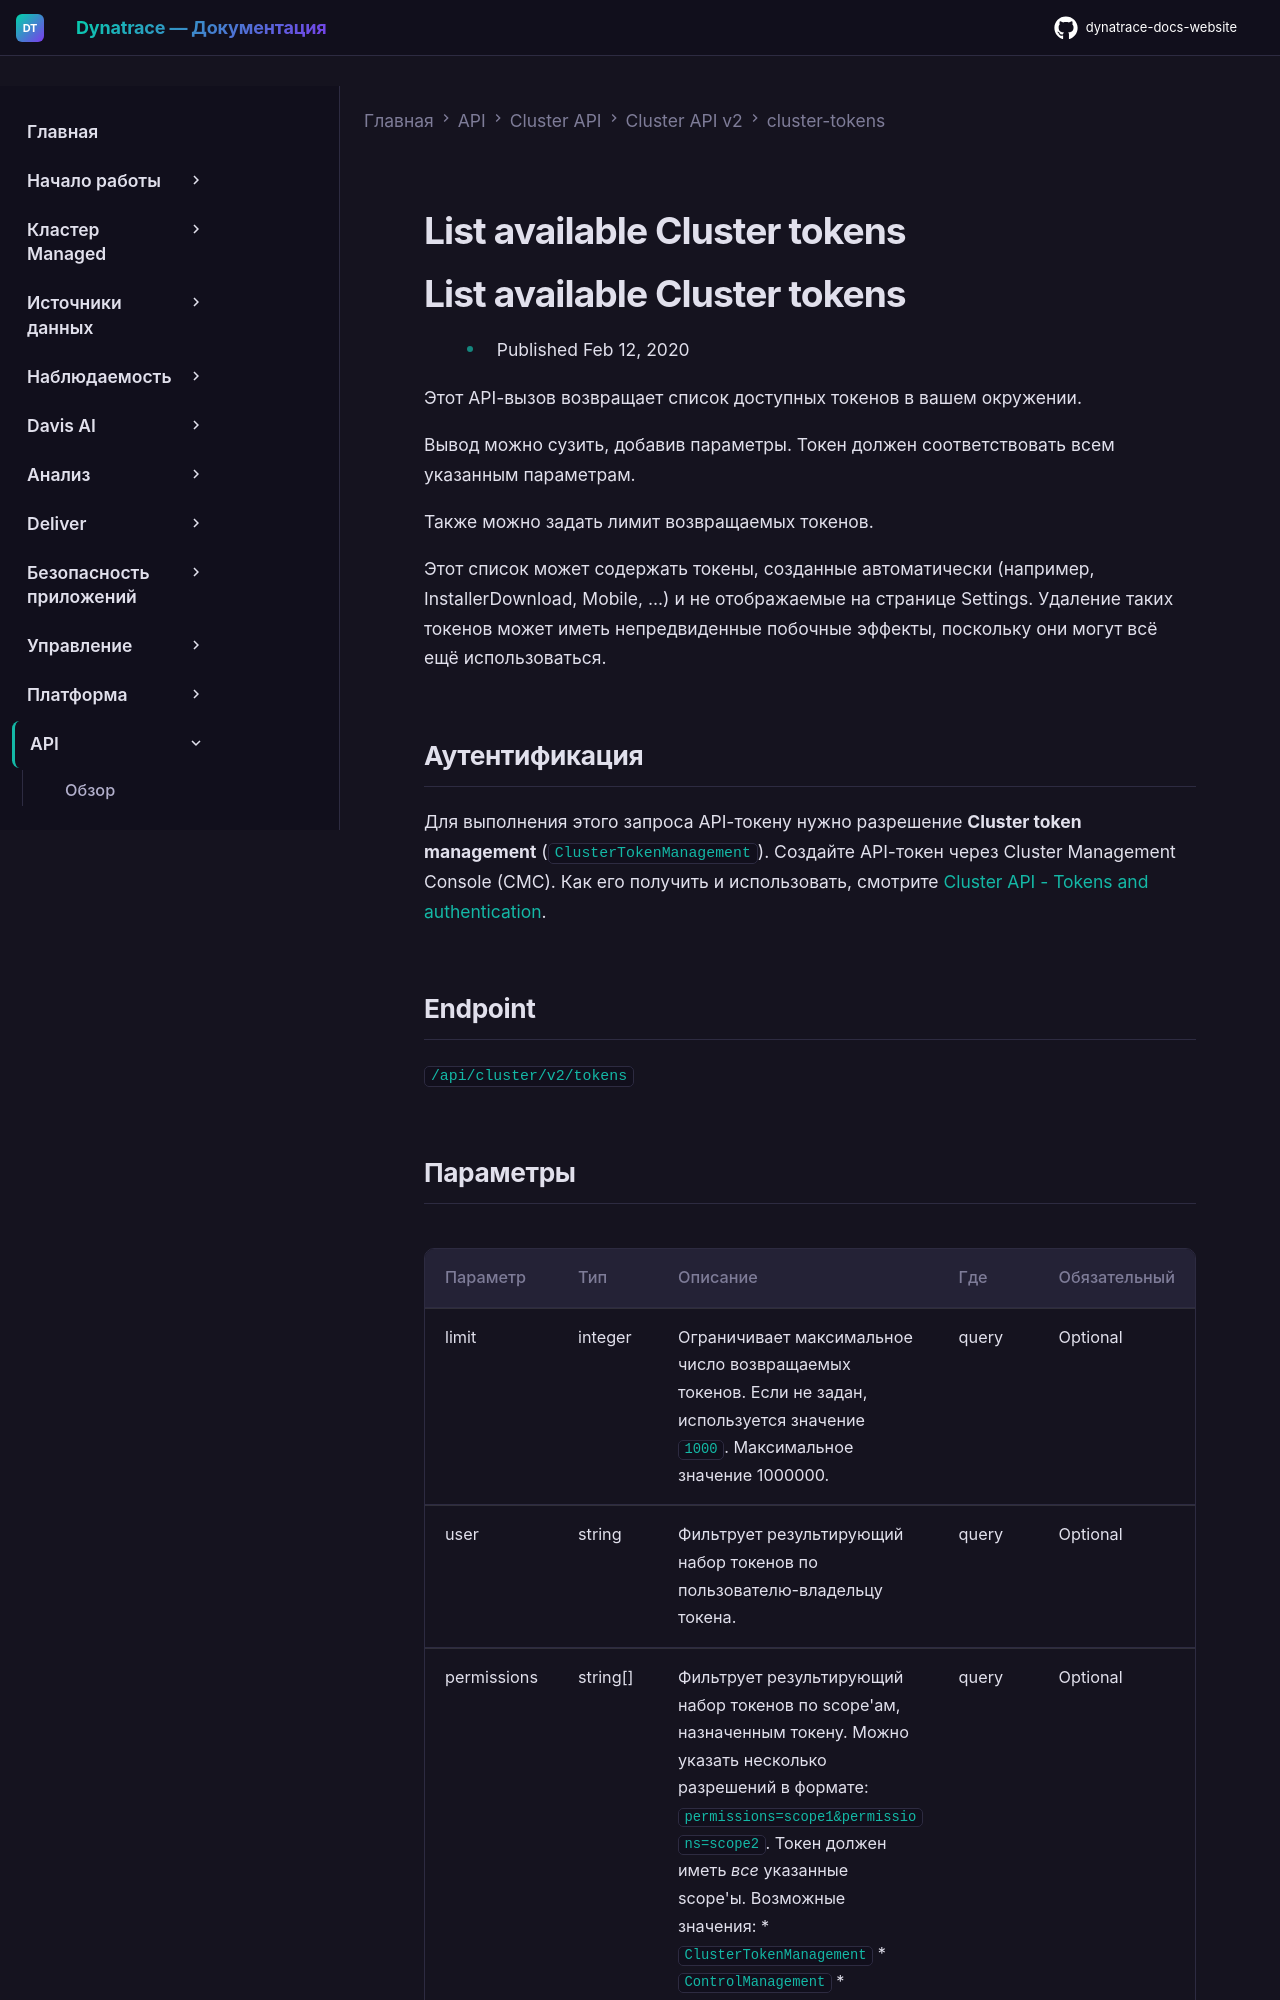

repository: Yerkebulan-Ardabayev/dynatrace-docs-website · page: managed-ru/dynatrace-api/cluster-api/cluster-api-v2/cluster-tokens/list-cluster-tokens/index.html · generator: mkdocs

---
title: List available Cluster tokens
source: https://docs.dynatrace.com/managed/dynatrace-api/cluster-api/cluster-api-v2/cluster-tokens/list-cluster-tokens
scraped: 2026-05-12T11:06:03.716511
---

# List available Cluster tokens

# List available Cluster tokens

* Published Feb 12, 2020

Этот API-вызов возвращает список доступных токенов в вашем окружении.

Вывод можно сузить, добавив параметры. Токен должен соответствовать всем указанным параметрам.

Также можно задать лимит возвращаемых токенов.

Этот список может содержать токены, созданные автоматически (например, InstallerDownload, Mobile, ...) и не отображаемые на странице Settings. Удаление таких токенов может иметь непредвиденные побочные эффекты, поскольку они могут всё ещё использоваться.
